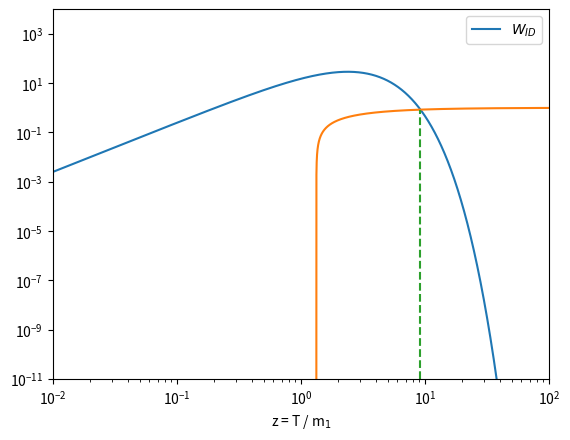

The matplotlib source for this figure:
import numpy as np
from scipy.integrate import odeint, solve_ivp
from scipy.special import kn
import matplotlib.pyplot as plt

K = 100
ep = 10 ** -6

y_span = [10**-11, 10**4]
z_span = [10**-4, 10**2]
z = np.linspace(z_span[0], z_span[1], 160764)
y_line = np.linspace(y_span[0], 0.841, 1000)
zb = 9.206
zb_line = np.zeros_like(y_line) + zb

Wid = 0.25* K * z**3*kn(1,z)
zb_cond = (kn(2,z)/kn(1,z)) - 3/z

plt.plot(z, Wid, label='$W_{ID}$')
plt.plot(z, zb_cond)
plt.plot(zb_line, y_line, '--')
plt.legend()
plt.xlabel('z = T / m$_1$')
plt.ylabel('')
#  plt.title("Washout ")
plt.xscale('log')
plt.yscale('log')
plt.xlim([10**-2, 10**2])
plt.ylim([10**-11, 10**4])
plt.show()
